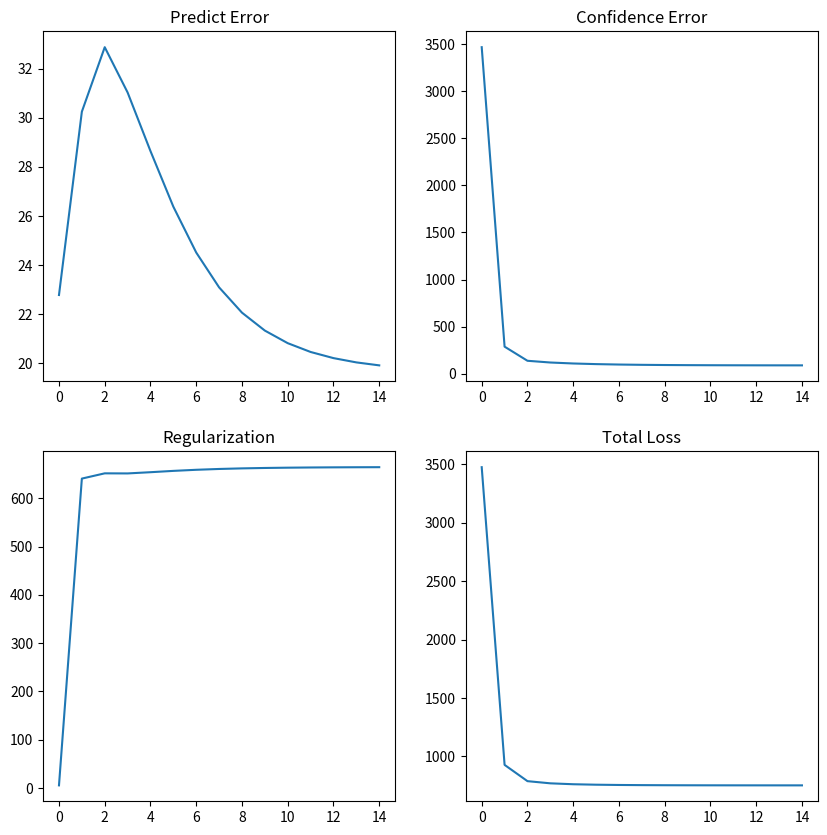

Here is the Python script that generated this plot:
import numpy as np
from matplotlib import pyplot as plt


def loss_function(C, P, xTy, X, Y, r_lambda):
    predict_error = np.square(P - xTy)
    confidence_error = np.sum(C * predict_error)
    regularization = r_lambda * (np.sum(np.square(X)) + np.sum(np.square(Y)))
    total_loss = confidence_error + regularization
    return np.sum(predict_error), confidence_error, regularization, total_loss


def optimize_user(X, Y, C, P, nu, nf, r_lambda):
    yT = np.transpose(Y)
    for u in range(nu):
        Cu = np.diag(C[u])
        yT_Cu_y = np.matmul(np.matmul(yT, Cu), Y)
        lI = np.dot(r_lambda, np.identity(nf))
        yT_Cu_pu = np.matmul(np.matmul(yT, Cu), P[u])
        X[u] = np.linalg.solve(yT_Cu_y + lI, yT_Cu_pu)


def optimize_item(X, Y, C, P, ni, nf, r_lambda):
    xT = np.transpose(X)
    for i in range(ni):
        Ci = np.diag(C[:, i])
        xT_Ci_x = np.matmul(np.matmul(xT, Ci), X)
        lI = np.dot(r_lambda, np.identity(nf))
        xT_Ci_pi = np.matmul(np.matmul(xT, Ci), P[:, i])
        Y[i] = np.linalg.solve(xT_Ci_x + lI, xT_Ci_pi)


def plot_losses(predict_errors, confidence_errors, regularization_list, total_losses):
    plt.subplots_adjust(wspace=100.0, hspace=20.0)
    fig = plt.figure()
    fig.set_figheight(10)
    fig.set_figwidth(10)

    predict_error_line = fig.add_subplot(2, 2, 1)
    confidence_error_line = fig.add_subplot(2, 2, 2)
    regularization_error_line = fig.add_subplot(2, 2, 3)
    total_loss_line = fig.add_subplot(2, 2, 4)

    predict_error_line.set_title("Predict Error")
    predict_error_line.plot(predict_errors)

    confidence_error_line.set_title("Confidence Error")
    confidence_error_line.plot(confidence_errors)

    regularization_error_line.set_title("Regularization")
    regularization_error_line.plot(regularization_list)

    total_loss_line.set_title("Total Loss")
    total_loss_line.plot(total_losses)
    plt.show()


def train():
    predict_errors = []
    confidence_errors = []
    regularization_list = []
    total_losses = []

    for i in range(15):
        if i != 0:
            optimize_user(X, Y, C, P, nu, nf, r_lambda)
            optimize_item(X, Y, C, P, ni, nf, r_lambda)
        predict = np.matmul(X, np.transpose(Y))
        predict_error, confidence_error, regularization, total_loss = loss_function(C, P, predict, X, Y, r_lambda)

        predict_errors.append(predict_error)
        confidence_errors.append(confidence_error)
        regularization_list.append(regularization)
        total_losses.append(total_loss)

        print('----------------step %d----------------' % i)
        print("predict error: %f" % predict_error)
        print("confidence error: %f" % confidence_error)
        print("regularization: %f" % regularization)
        print("total loss: %f" % total_loss)

    predict = np.matmul(X, np.transpose(Y))
    print('final predict')
    print([predict])

    return  predict_errors,  confidence_errors, regularization_list, total_losses


if __name__ == '__main__':
    r_lambda = 40
    nf = 200
    alpha = 40

    R = np.array([[0, 0, 0, 4, 4, 0, 0, 0, 0, 0, 0],
                  [0, 0, 0, 0, 0, 0, 0, 0, 0, 0, 1],
                  [0, 0, 0, 0, 0, 0, 0, 1, 0, 4, 0],
                  [0, 3, 4, 0, 3, 0, 0, 2, 2, 0, 0],
                  [0, 5, 5, 0, 0, 0, 0, 0, 0, 0, 0],
                  [0, 0, 0, 0, 0, 0, 5, 0, 0, 5, 0],
                  [0, 0, 4, 0, 0, 0, 0, 0, 0, 0, 5],
                  [0, 0, 0, 0, 0, 4, 0, 0, 0, 0, 4],
                  [0, 0, 0, 0, 0, 0, 5, 0, 0, 5, 0],
                  [0, 0, 0, 3, 0, 0, 0, 0, 4, 5, 0]])

    nu = R.shape[0]
    ni = R.shape[1]

    # initialize X and Y with very small values
    X = np.random.rand(nu, nf) * 0.01
    Y = np.random.rand(ni, nf) * 0.01

    P = np.copy(R)
    P[P > 0] = 1
    C = 1 + alpha * R

    predict_errors, confidence_errors, regularization_list, total_losses = train()
    plot_losses(predict_errors,  confidence_errors, regularization_list, total_losses)
